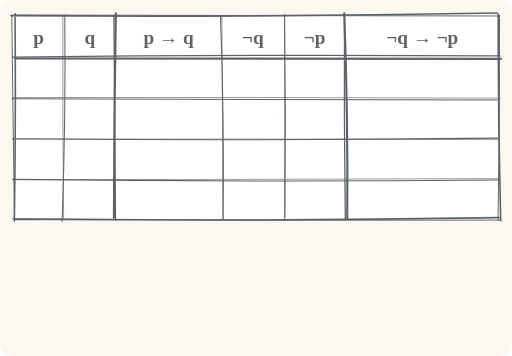
t = 0.00 s
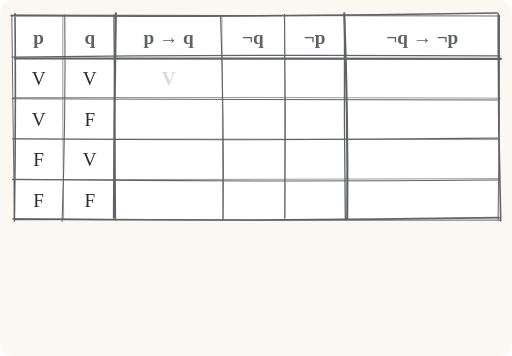
t = 2.05 s
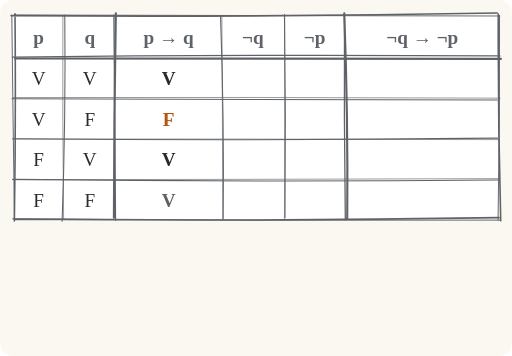
t = 4.02 s
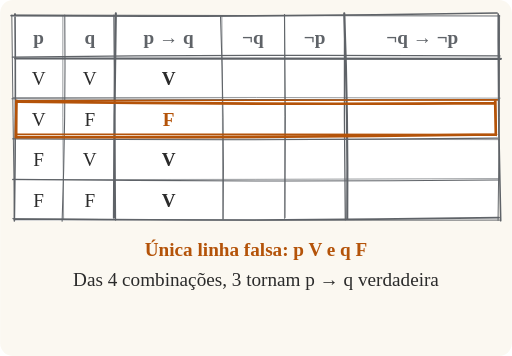
t = 5.93 s
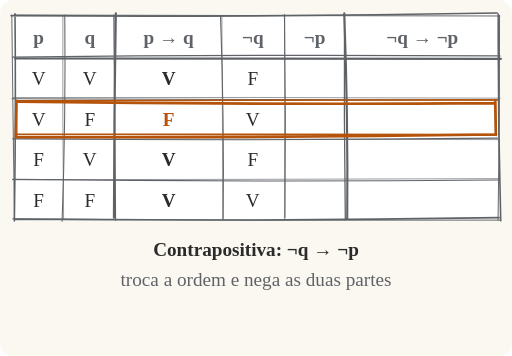
t = 8.00 s
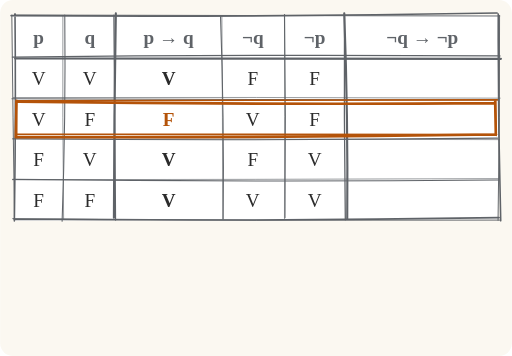
t = 10.00 s

The animated SVG that drew these frames (rendered in a browser with its animation timeline set to each time). Animation: 31 SMIL elements (animate=31); frames cover the first 10.00 s.

<svg xmlns="http://www.w3.org/2000/svg" viewBox="0 0 480 334"><rect width="480" height="334" rx="12" fill="#fbf8f1"/><path d="M11.8 15.1L468.3 14L466.7 205.9L13 207.4Z" fill="#ffffff"/><path d="M10.2 14.7Q238.2 16.3 466.2 12.2M467.3 13.2Q466.9 110.2 469.6 207.2M468 204.2Q240.5 207.8 12.9 205.7M13.3 207.3Q14.8 110.1 13.9 12.9" fill="none" stroke="#5f6368" stroke-width="1.5" stroke-linecap="round" stroke-linejoin="round"/><path d="M13.3 14.1Q241 14.6 468.7 15M468.5 14.5Q468.8 110.6 467.1 206.7M469.2 206.5Q240.5 207.4 11.8 205.1M13.4 205.5Q12 109.9 10.9 14.2" fill="none" stroke="#5f6368" stroke-width="0.9" stroke-linecap="round" stroke-linejoin="round"/><path d="M14 54.9Q241.9 55 469.8 55.2" fill="none" stroke="#5f6368" stroke-width="2" stroke-linecap="round" stroke-linejoin="round"/><path d="M11.4 53.5Q240.2 51.1 468.9 52.5" fill="none" stroke="#5f6368" stroke-width="1.2" stroke-linecap="round" stroke-linejoin="round"/><path d="M11 92.7Q238.7 93.2 466.4 93.9" fill="none" stroke="#5f6368" stroke-width="1" stroke-linecap="round" stroke-linejoin="round"/><path d="M12.3 91.5Q240.7 91.1 469.1 92.1" fill="none" stroke="#5f6368" stroke-width="0.6" stroke-linecap="round" stroke-linejoin="round"/><path d="M11.8 130.2Q239.2 132.2 466.6 129.6" fill="none" stroke="#5f6368" stroke-width="1" stroke-linecap="round" stroke-linejoin="round"/><path d="M12 130.4Q240.1 130.3 468.2 131" fill="none" stroke="#5f6368" stroke-width="0.6" stroke-linecap="round" stroke-linejoin="round"/><path d="M11.8 168.3Q239.7 171 467.6 168.9" fill="none" stroke="#5f6368" stroke-width="1" stroke-linecap="round" stroke-linejoin="round"/><path d="M11.5 168.6Q239.9 168.4 468.2 167.6" fill="none" stroke="#5f6368" stroke-width="0.6" stroke-linecap="round" stroke-linejoin="round"/><path d="M60.6 14.1Q61.6 110.9 58.1 207.6" fill="none" stroke="#5f6368" stroke-width="1" stroke-linecap="round" stroke-linejoin="round"/><path d="M58.8 15.4Q58.4 110.5 59.5 205.6" fill="none" stroke="#5f6368" stroke-width="0.6" stroke-linecap="round" stroke-linejoin="round"/><path d="M108.5 12.6Q106.8 108.4 106.7 204.2" fill="none" stroke="#5f6368" stroke-width="2" stroke-linecap="round" stroke-linejoin="round"/><path d="M106.7 14.1Q107.7 110.3 108.2 206.5" fill="none" stroke="#5f6368" stroke-width="1.2" stroke-linecap="round" stroke-linejoin="round"/><path d="M206.7 15.1Q210.2 110.3 209.2 205.5" fill="none" stroke="#5f6368" stroke-width="1" stroke-linecap="round" stroke-linejoin="round"/><path d="M208 15.2Q208.6 110.5 208.8 205.8" fill="none" stroke="#5f6368" stroke-width="0.6" stroke-linecap="round" stroke-linejoin="round"/><path d="M266.7 13.7Q268.1 109 267.2 204.3" fill="none" stroke="#5f6368" stroke-width="1" stroke-linecap="round" stroke-linejoin="round"/><path d="M266.9 13.9Q267 109.5 266.7 205.1" fill="none" stroke="#5f6368" stroke-width="0.6" stroke-linecap="round" stroke-linejoin="round"/><path d="M322.8 12.5Q326.4 109 325.6 205.5" fill="none" stroke="#5f6368" stroke-width="2" stroke-linecap="round" stroke-linejoin="round"/><path d="M323 15.4Q322.5 110.8 323.8 206.2" fill="none" stroke="#5f6368" stroke-width="1.2" stroke-linecap="round" stroke-linejoin="round"/><text x="36" y="41" font-size="18" fill="#5f6368" text-anchor="middle" font-weight="700">p</text><text x="84" y="41" font-size="18" fill="#5f6368" text-anchor="middle" font-weight="700">q</text><text x="158" y="41" font-size="18" fill="#5f6368" text-anchor="middle" font-weight="700">p → q</text><text x="237" y="41" font-size="18" fill="#5f6368" text-anchor="middle" font-weight="700">¬q</text><text x="295" y="41" font-size="18" fill="#5f6368" text-anchor="middle" font-weight="700">¬p</text><text x="396" y="41" font-size="18" fill="#5f6368" text-anchor="middle" font-weight="700">¬q → ¬p</text><g opacity="1"><text x="36" y="80" font-size="18" fill="#2b2b2b" text-anchor="middle">V</text><animate attributeName="opacity" values="0;0;1;1" keyTimes="0;0.02;0.04;1" dur="15s" begin="0s" fill="freeze"/></g><g opacity="1"><text x="84" y="80" font-size="18" fill="#2b2b2b" text-anchor="middle">V</text><animate attributeName="opacity" values="0;0;1;1" keyTimes="0;0.02;0.04;1" dur="15s" begin="0s" fill="freeze"/></g><g opacity="1"><text x="36" y="118" font-size="18" fill="#2b2b2b" text-anchor="middle">V</text><animate attributeName="opacity" values="0;0;1;1" keyTimes="0;0.0333;0.0533;1" dur="15s" begin="0s" fill="freeze"/></g><g opacity="1"><text x="84" y="118" font-size="18" fill="#2b2b2b" text-anchor="middle">F</text><animate attributeName="opacity" values="0;0;1;1" keyTimes="0;0.0333;0.0533;1" dur="15s" begin="0s" fill="freeze"/></g><g opacity="1"><text x="36" y="156" font-size="18" fill="#2b2b2b" text-anchor="middle">F</text><animate attributeName="opacity" values="0;0;1;1" keyTimes="0;0.0467;0.0667;1" dur="15s" begin="0s" fill="freeze"/></g><g opacity="1"><text x="84" y="156" font-size="18" fill="#2b2b2b" text-anchor="middle">V</text><animate attributeName="opacity" values="0;0;1;1" keyTimes="0;0.0467;0.0667;1" dur="15s" begin="0s" fill="freeze"/></g><g opacity="1"><text x="36" y="194" font-size="18" fill="#2b2b2b" text-anchor="middle">F</text><animate attributeName="opacity" values="0;0;1;1" keyTimes="0;0.06;0.08;1" dur="15s" begin="0s" fill="freeze"/></g><g opacity="1"><text x="84" y="194" font-size="18" fill="#2b2b2b" text-anchor="middle">F</text><animate attributeName="opacity" values="0;0;1;1" keyTimes="0;0.06;0.08;1" dur="15s" begin="0s" fill="freeze"/></g><g opacity="1"><text x="158" y="80" font-size="18" fill="#2b2b2b" text-anchor="middle" font-weight="700">V</text><animate attributeName="opacity" values="0;0;1;1" keyTimes="0;0.1333;0.1533;1" dur="15s" begin="0s" fill="freeze"/></g><g opacity="1"><text x="158" y="118" font-size="18" fill="#b45309" text-anchor="middle" font-weight="700">F</text><animate attributeName="opacity" values="0;0;1;1" keyTimes="0;0.1733;0.1933;1" dur="15s" begin="0s" fill="freeze"/></g><g opacity="1"><text x="158" y="156" font-size="18" fill="#2b2b2b" text-anchor="middle" font-weight="700">V</text><animate attributeName="opacity" values="0;0;1;1" keyTimes="0;0.2133;0.2333;1" dur="15s" begin="0s" fill="freeze"/></g><g opacity="1"><text x="158" y="194" font-size="18" fill="#2b2b2b" text-anchor="middle" font-weight="700">V</text><animate attributeName="opacity" values="0;0;1;1" keyTimes="0;0.2533;0.2733;1" dur="15s" begin="0s" fill="freeze"/></g><g opacity="0"><path d="M17 95.3Q240.1 98.3 463.2 96.8M464.4 95.2Q464.7 110.8 465 126.4M464.6 126.2Q239.5 129.5 14.5 128.6M14.7 127.2Q15.1 110.9 15.3 94.6" fill="none" stroke="#b45309" stroke-width="2.5" stroke-linecap="round" stroke-linejoin="round"/><path d="M15.6 94.5Q241 94.4 466.4 93.7M464.7 94.6Q464.9 110.9 465.4 127.1M465.7 126.2Q240.7 127.1 15.6 126M15.4 127.4Q15.2 111.4 14.7 95.4" fill="none" stroke="#b45309" stroke-width="1.5" stroke-linecap="round" stroke-linejoin="round"/><animate attributeName="opacity" values="0;0;1;1;0;0" keyTimes="0;0.3333;0.3533;0.8533;0.8733;1" dur="15s" begin="0s" fill="freeze"/></g><g opacity="1"><text x="237" y="80" font-size="18" fill="#2b2b2b" text-anchor="middle">F</text><animate attributeName="opacity" values="0;0;1;1" keyTimes="0;0.5067;0.5267;1" dur="15s" begin="0s" fill="freeze"/></g><g opacity="1"><text x="295" y="80" font-size="18" fill="#2b2b2b" text-anchor="middle">F</text><animate attributeName="opacity" values="0;0;1;1" keyTimes="0;0.5467;0.5667;1" dur="15s" begin="0s" fill="freeze"/></g><g opacity="1"><text x="237" y="118" font-size="18" fill="#2b2b2b" text-anchor="middle">V</text><animate attributeName="opacity" values="0;0;1;1" keyTimes="0;0.5067;0.5267;1" dur="15s" begin="0s" fill="freeze"/></g><g opacity="1"><text x="295" y="118" font-size="18" fill="#2b2b2b" text-anchor="middle">F</text><animate attributeName="opacity" values="0;0;1;1" keyTimes="0;0.5467;0.5667;1" dur="15s" begin="0s" fill="freeze"/></g><g opacity="1"><text x="237" y="156" font-size="18" fill="#2b2b2b" text-anchor="middle">F</text><animate attributeName="opacity" values="0;0;1;1" keyTimes="0;0.5067;0.5267;1" dur="15s" begin="0s" fill="freeze"/></g><g opacity="1"><text x="295" y="156" font-size="18" fill="#2b2b2b" text-anchor="middle">V</text><animate attributeName="opacity" values="0;0;1;1" keyTimes="0;0.5467;0.5667;1" dur="15s" begin="0s" fill="freeze"/></g><g opacity="1"><text x="237" y="194" font-size="18" fill="#2b2b2b" text-anchor="middle">V</text><animate attributeName="opacity" values="0;0;1;1" keyTimes="0;0.5067;0.5267;1" dur="15s" begin="0s" fill="freeze"/></g><g opacity="1"><text x="295" y="194" font-size="18" fill="#2b2b2b" text-anchor="middle">V</text><animate attributeName="opacity" values="0;0;1;1" keyTimes="0;0.5467;0.5667;1" dur="15s" begin="0s" fill="freeze"/></g><g opacity="1"><text x="396" y="80" font-size="18" fill="#2b2b2b" text-anchor="middle" font-weight="700">V</text><animate attributeName="opacity" values="0;0;1;1" keyTimes="0;0.6667;0.6867;1" dur="15s" begin="0s" fill="freeze"/></g><g opacity="1"><text x="396" y="118" font-size="18" fill="#b45309" text-anchor="middle" font-weight="700">F</text><animate attributeName="opacity" values="0;0;1;1" keyTimes="0;0.7067;0.7267;1" dur="15s" begin="0s" fill="freeze"/></g><g opacity="1"><text x="396" y="156" font-size="18" fill="#2b2b2b" text-anchor="middle" font-weight="700">V</text><animate attributeName="opacity" values="0;0;1;1" keyTimes="0;0.7467;0.7667;1" dur="15s" begin="0s" fill="freeze"/></g><g opacity="1"><text x="396" y="194" font-size="18" fill="#2b2b2b" text-anchor="middle" font-weight="700">V</text><animate attributeName="opacity" values="0;0;1;1" keyTimes="0;0.7867;0.8067;1" dur="15s" begin="0s" fill="freeze"/></g><g opacity="1"><path d="M111.4 18.6Q158.3 18.1 205.2 18.5M204.5 18.2Q206.1 110.3 203.6 202.3M204 201.7Q158.1 201.7 112.1 201.3M110.5 200.1Q113.2 108.4 111.6 16.7" fill="none" stroke="#0f766e" stroke-width="3" stroke-linecap="round" stroke-linejoin="round"/><path d="M112 17.4Q158 18.6 204 18.4M203.6 17.1Q203.8 109.7 202.7 202.3M203.2 202.5Q157.7 202.2 112.2 201.9M112.8 201.5Q112.5 109.7 111 17.9" fill="none" stroke="#0f766e" stroke-width="1.8" stroke-linecap="round" stroke-linejoin="round"/><animate attributeName="opacity" values="0;0;1;1" keyTimes="0;0.8667;0.8867;1" dur="15s" begin="0s" fill="freeze"/></g><g opacity="1"><path d="M328.6 19.6Q396.3 20 464 18.7M464 17.4Q464.7 110.2 462.7 203M463 201.4Q395.3 202 327.5 201.6M326.6 201.6Q327.4 109.2 326.3 16.8" fill="none" stroke="#0f766e" stroke-width="3" stroke-linecap="round" stroke-linejoin="round"/><path d="M327.6 17.2Q395.6 18 463.6 17.2M463.7 16.7Q462.6 109.2 464.2 201.7M465.1 202.5Q396.3 202.5 327.6 202.9M328.2 200.7Q328.2 109.6 328.9 18.6" fill="none" stroke="#0f766e" stroke-width="1.8" stroke-linecap="round" stroke-linejoin="round"/><animate attributeName="opacity" values="0;0;1;1" keyTimes="0;0.8667;0.8867;1" dur="15s" begin="0s" fill="freeze"/></g><g opacity="0"><text x="240" y="240" font-size="18" fill="#b45309" text-anchor="middle" font-weight="700">Única linha falsa: p V e q F</text><text x="240" y="268" font-size="18" fill="#2b2b2b" text-anchor="middle">Das 4 combinações, 3 tornam p → q verdadeira</text><animate attributeName="opacity" values="0;0;1;1;0;0" keyTimes="0;0.3333;0.3533;0.4867;0.5067;1" dur="15s" begin="0s" fill="freeze"/></g><g opacity="0"><text x="240" y="240" font-size="18" fill="#2b2b2b" text-anchor="middle" font-weight="700">Contrapositiva: ¬q → ¬p</text><text x="240" y="268" font-size="18" fill="#5f6368" text-anchor="middle">troca a ordem e nega as duas partes</text><animate attributeName="opacity" values="0;0;1;1;0;0" keyTimes="0;0.5067;0.5267;0.6467;0.6667;1" dur="15s" begin="0s" fill="freeze"/></g><g opacity="0"><text x="240" y="240" font-size="18" fill="#2b2b2b" text-anchor="middle" font-weight="700">¬q → ¬p também só é F na 2ª linha</text><text x="240" y="268" font-size="18" fill="#5f6368" text-anchor="middle">(¬q V e ¬p F)</text><animate attributeName="opacity" values="0;0;1;1;0;0" keyTimes="0;0.6667;0.6867;0.8467;0.8667;1" dur="15s" begin="0s" fill="freeze"/></g><g opacity="1"><path d="M11.2 218.2L467.7 217.5L467.5 321.9L11.9 320.6Z" fill="#ffffff"/><path d="M14.1 219Q240.7 216.9 467.3 216M467.2 217.9Q468.3 269.9 468.2 321.9M469.6 322.5Q240.1 321.3 10.6 320.5M13.3 322.7Q11.8 270.4 12.1 218.2" fill="none" stroke="#0f766e" stroke-width="2" stroke-linecap="round" stroke-linejoin="round"/><path d="M13.1 217.6Q240 218.3 466.9 217.3M468.5 218.2Q468.2 270.2 467.2 322.3M467.9 321.1Q239.4 319.5 10.9 321.1M12.8 322.9Q12 270.9 11.3 218.8" fill="none" stroke="#0f766e" stroke-width="1.2" stroke-linecap="round" stroke-linejoin="round"/><text x="240" y="248" font-size="20" fill="#2b2b2b" text-anchor="middle" font-weight="700"><tspan fill="#0f766e">p → q</tspan>  ≡  <tspan fill="#0f766e">¬q → ¬p</tspan></text><text x="240" y="278" font-size="18" fill="#2b2b2b" text-anchor="middle">“Se o arquivo foi aprovado, foi revisado”</text><text x="240" y="306" font-size="18" fill="#2b2b2b" text-anchor="middle">≡ “Se o arquivo não foi revisado, não foi aprovado”</text><animate attributeName="opacity" values="0;0;1;1" keyTimes="0;0.8667;0.8867;1" dur="15s" begin="0s" fill="freeze"/></g></svg>
